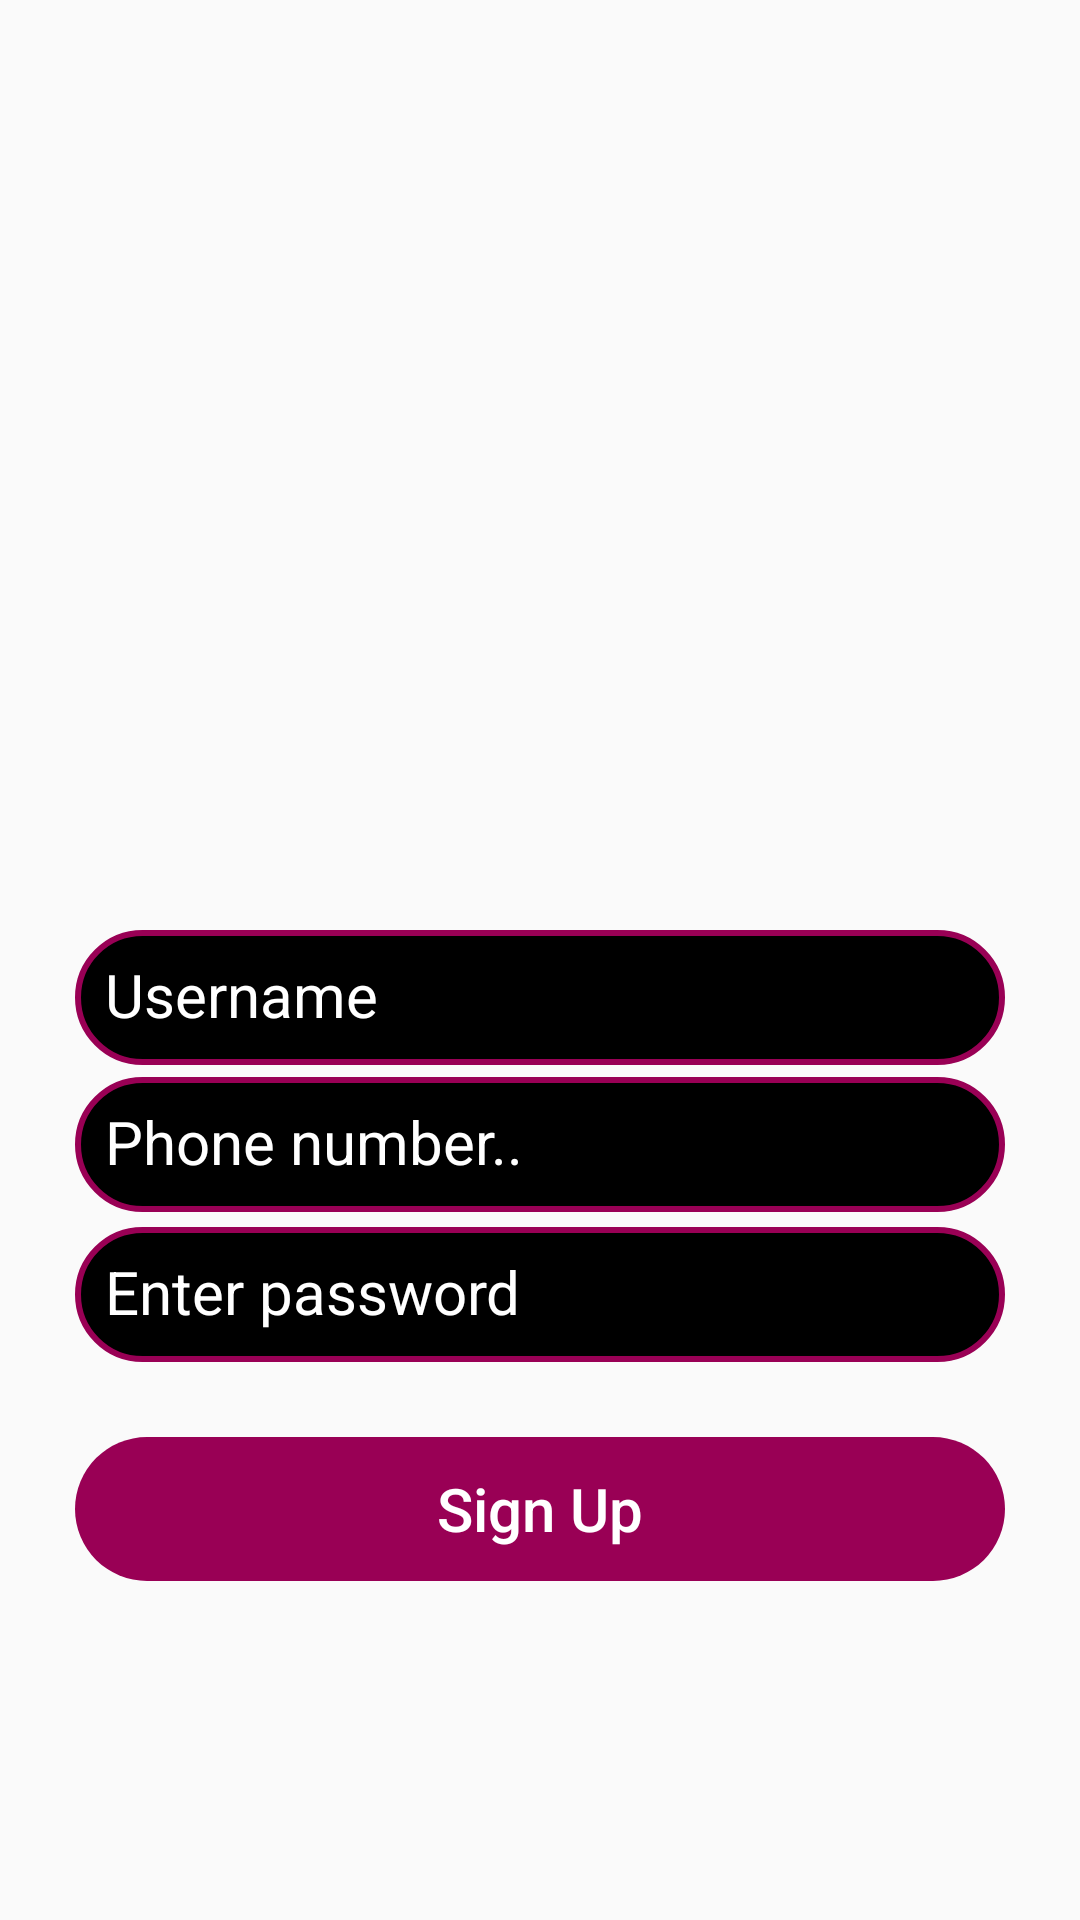

Write the Android layout XML for this screen, with the resource values it uses.
<!-- AndroidManifest.xml: application theme Theme.WebShop -->
<!-- res/layout/activity_register.xml -->
<?xml version="1.0" encoding="utf-8"?>
<RelativeLayout xmlns:android="http://schemas.android.com/apk/res/android"
    xmlns:app="http://schemas.android.com/apk/res-auto"
    xmlns:tools="http://schemas.android.com/tools"
    android:layout_width="match_parent"
    android:layout_height="match_parent"
    android:background="@drawable/register"
    android:padding="10dp"
    tools:context=".LoginActivity">

    <ImageView

        android:id="@+id/register_app_logo"
        android:layout_width="200dp"
        android:layout_height="80dp"
        android:layout_alignParentBottom="true"
        android:layout_centerHorizontal="true"
        android:layout_marginTop="20dp"
        android:layout_marginEnd="40dp"
        android:padding="10dp"
        app:srcCompat="@drawable/applogo" />


    <EditText
        android:id="@+id/register_username_input"
        android:layout_width="match_parent"
        android:layout_height="45dp"
        android:layout_centerHorizontal="true"
        android:layout_marginStart="30dp"
        android:layout_marginTop="300dp"
        android:background="@drawable/edit_text"
        android:ems="10"
        android:textColor="@color/white"
        android:hint="@string/username"
        android:inputType="textPersonName"
        android:padding="10dp"
        android:textColorHint="@color/white"
        android:textSize="20sp" />


    <EditText

        android:textColor="@color/white"
        android:id="@+id/register_phone_input"
        android:layout_width="match_parent"
        android:layout_height="45dp"
        android:layout_below="@id/register_username_input"
        android:layout_centerHorizontal="true"
        android:layout_marginStart="30dp"
        android:layout_marginTop="4dp"
        android:background="@drawable/edit_text"
        android:ems="10"
        android:hint="@string/phone_number"
        android:inputType="phone"
        android:padding="10dp"
        android:textColorHint="@color/white"
        android:textSize="20sp" />

    <EditText
        android:id="@+id/register_password_input"
        android:layout_width="match_parent"
        android:layout_height="45dp"
        android:layout_below="@id/register_phone_input"
        android:layout_centerHorizontal="true"
        android:layout_marginStart="30dp"
        android:layout_marginTop="5dp"
        android:background="@drawable/edit_text"
        android:ems="10"
        android:hint="@string/enter_password"
        android:textColor="@color/white"
        android:inputType="textPassword"
        android:padding="10dp"
        android:textColorHint="@color/white"
        android:textSize="20sp" />

    <Button
        android:id="@+id/register_btn"
        android:layout_width="match_parent"
        android:layout_height="wrap_content"
        android:layout_below="@id/register_password_input"
        android:layout_marginStart="15dp"
        android:layout_marginTop="25dp"
        android:layout_marginEnd="15dp"
        android:background="@drawable/buttons"
        android:backgroundTint="@color/primary"
        android:text="@string/sign_up"
        android:textAllCaps="false"
        android:textColor="@color/white"
        android:textSize="20sp" />


</RelativeLayout>
<!-- resources referenced by this layout -->
<resources>
  <color name="primary">#990055</color>
  <color name="white">#FFFFFFFF</color>
  <!-- drawable buttons (drawable) -->
  <?xml version="1.0" encoding="utf-8"?>
  <shape xmlns:android="http://schemas.android.com/apk/res/android">
  
  
  
      <corners android:radius="35dp" />
  </shape>
  <!-- drawable edit_text (drawable) -->
  <?xml version="1.0" encoding="utf-8"?>
  <shape xmlns:android="http://schemas.android.com/apk/res/android">
  
      <stroke
          android:color="@color/primary"
          android:width="2dp">
      </stroke>
  
      <solid
          android:color="@color/black"/>
      <corners android:radius="35dp" />
  </shape>
  <string name="enter_password">Enter password</string>
  <string name="phone_number">Phone number..</string>
  <string name="sign_up">Sign Up</string>
  <string name="username">Username</string>
  <style name="Theme.WebShop" parent="Theme.AppCompat.Light.NoActionBar">
          
          <item name="colorPrimary">@color/purple_500</item>
          <item name="colorPrimaryVariant">@color/purple_700</item>
          <item name="colorOnPrimary">@color/white</item>
          
          <item name="colorSecondary">@color/teal_200</item>
          <item name="colorSecondaryVariant">@color/teal_700</item>
          <item name="colorOnSecondary">@color/black</item>
          
          <item name="android:statusBarColor" tools:targetApi="l">?attr/colorPrimaryVariant</item>
          
      </style>
  <color name="black">#FF000000</color>
  <color name="purple_500">#FF6200EE</color>
  <color name="purple_700">#FF3700B3</color>
  <color name="teal_200">#FF03DAC5</color>
  <color name="teal_700">#FF018786</color>
</resources>
